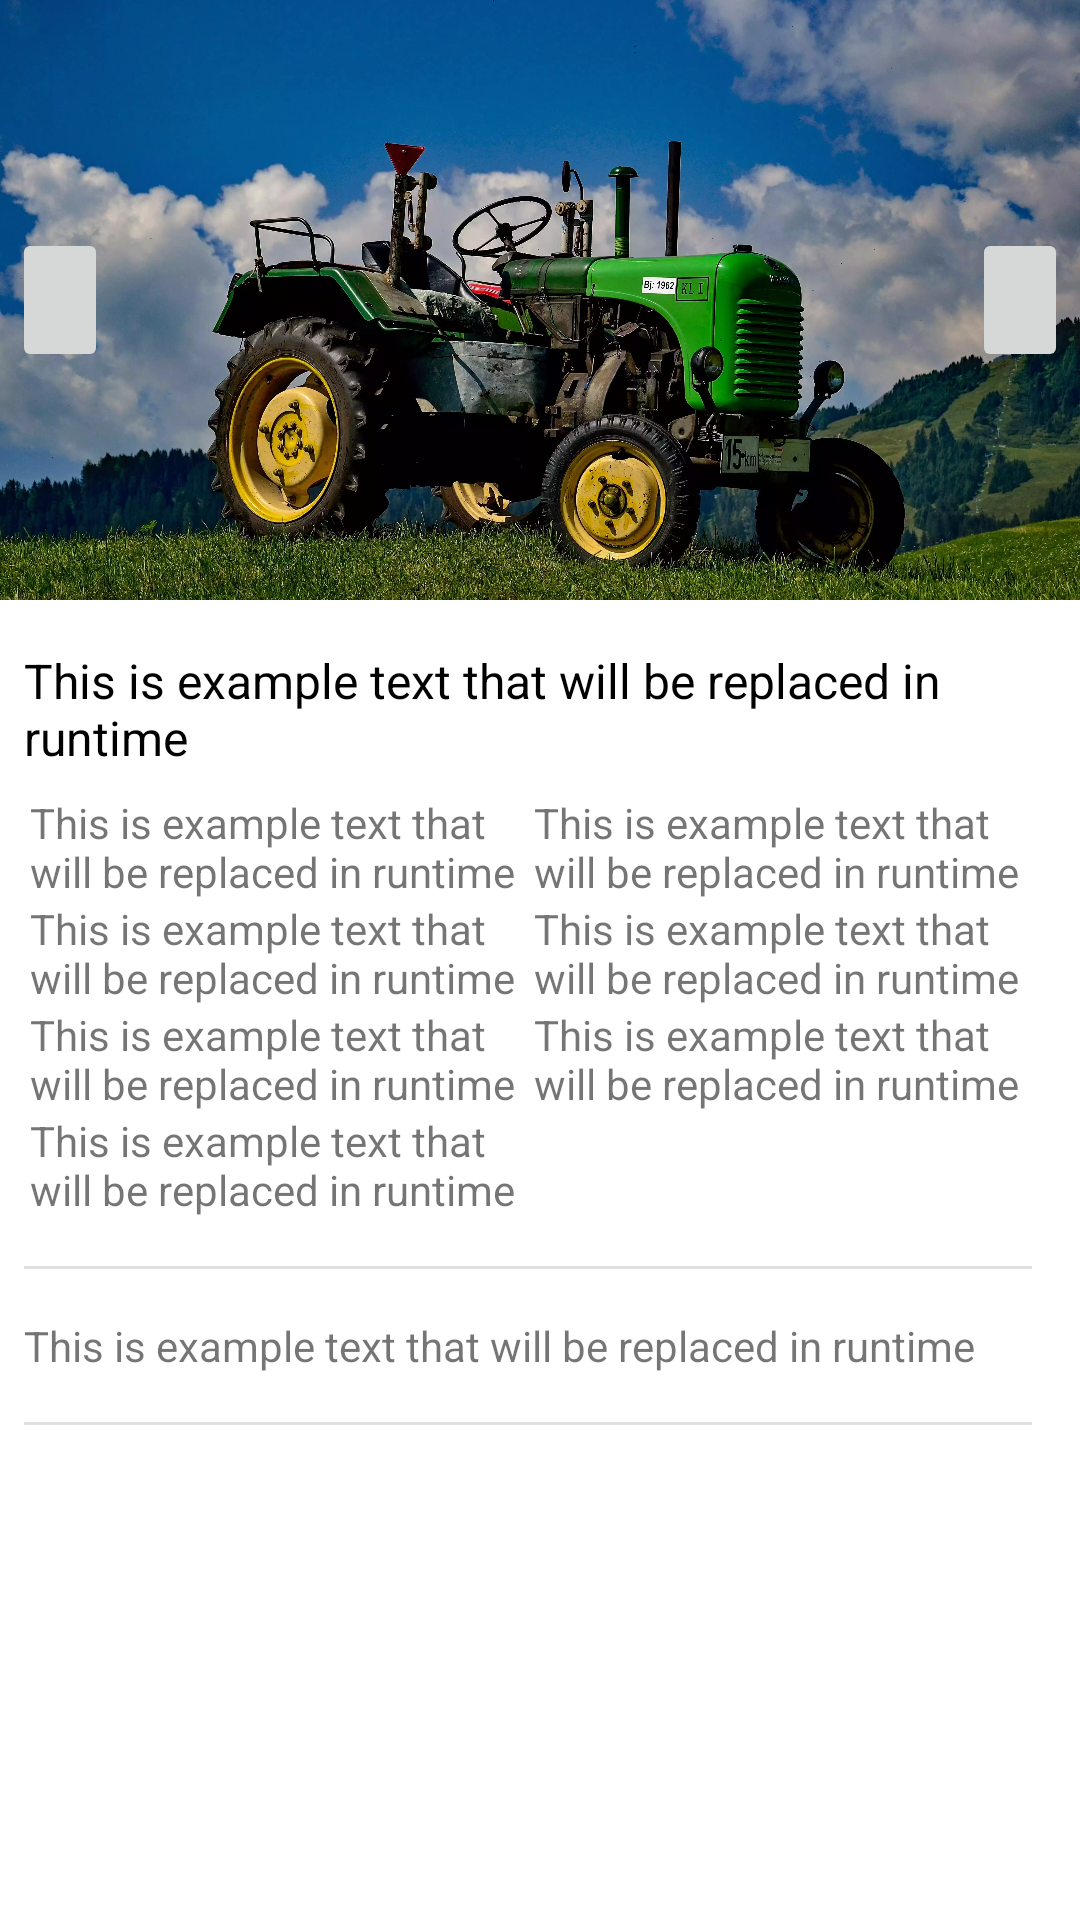

Write the Android layout XML for this screen, with the resource values it uses.
<!-- AndroidManifest.xml: application theme Theme.EnablersOfSymbiosisPrototype -->
<!-- res/layout/fragment_general_list_item_details.xml -->
<?xml version="1.0" encoding="utf-8"?>
<androidx.constraintlayout.widget.ConstraintLayout xmlns:android="http://schemas.android.com/apk/res/android"
    xmlns:app="http://schemas.android.com/apk/res-auto"
    xmlns:tools="http://schemas.android.com/tools"
    android:layout_width="match_parent"
    android:layout_height="match_parent"
    tools:context=".ui.listingDetails.ListingDetailsFragment">


    <androidx.constraintlayout.widget.ConstraintLayout
        android:id="@+id/galleryLayout"
        android:layout_width="0dp"
        android:layout_height="wrap_content"
        android:minHeight="200dp"
        app:layout_constraintBottom_toTopOf="@id/listingContentScroller"
        app:layout_constraintEnd_toEndOf="parent"
        app:layout_constraintStart_toStartOf="parent"
        app:layout_constraintTop_toTopOf="parent">

        <ImageView
            android:id="@+id/backgroundImage"
            android:layout_width="0dp"
            android:layout_height="0dp"
            android:contentDescription="@string/listingGalleryImageDescription"
            android:scaleType="centerCrop"
            app:layout_constraintBottom_toBottomOf="parent"
            app:layout_constraintEnd_toEndOf="parent"
            app:layout_constraintStart_toStartOf="parent"
            app:layout_constraintTop_toTopOf="parent"
            app:srcCompat="@drawable/green_tractor" />

        <ImageView
            android:id="@+id/foregroundImage"
            android:layout_width="0dp"
            android:layout_height="0dp"
            android:contentDescription="@string/listingGalleryImageDescription"
            android:scaleType="centerCrop"
            app:layout_constraintBottom_toBottomOf="parent"
            app:layout_constraintEnd_toEndOf="parent"
            app:layout_constraintStart_toStartOf="parent"
            app:layout_constraintTop_toTopOf="parent"
            app:srcCompat="@drawable/green_tractor" />

        <ImageButton
            android:id="@+id/galleryBack"
            android:layout_width="wrap_content"
            android:layout_height="wrap_content"
            android:layout_marginStart="4dp"
            android:contentDescription="@string/listingGalleryBackward"
            android:minWidth="32dp"
            android:minHeight="48dp"
            app:layout_constraintBottom_toBottomOf="parent"
            app:layout_constraintStart_toStartOf="parent"
            app:layout_constraintTop_toTopOf="parent"
            app:srcCompat="@drawable/ic_arrow_left" />

        <ImageButton
            android:id="@+id/galleryForward"
            android:layout_width="wrap_content"
            android:layout_height="wrap_content"
            android:layout_marginEnd="4dp"
            android:contentDescription="@string/listingGalleryForward"
            android:minWidth="32dp"
            android:minHeight="48dp"
            app:layout_constraintBottom_toBottomOf="parent"
            app:layout_constraintEnd_toEndOf="parent"
            app:layout_constraintTop_toTopOf="parent"
            app:srcCompat="@drawable/ic_arrow_right" />

    </androidx.constraintlayout.widget.ConstraintLayout>

    <ScrollView
        android:id="@+id/listingContentScroller"
        android:layout_width="0dp"
        android:layout_height="0dp"
        android:contentDescription="@string/listingContent"
        app:layout_constraintBottom_toBottomOf="parent"
        app:layout_constraintEnd_toEndOf="parent"
        app:layout_constraintStart_toStartOf="parent"
        app:layout_constraintTop_toBottomOf="@id/galleryLayout">

        <LinearLayout
            android:id="@+id/listingContentLayout"
            android:layout_width="match_parent"
            android:layout_height="wrap_content"
            android:layout_marginStart="8dp"
            android:layout_marginEnd="16dp"
            android:orientation="vertical">

            <TextView
                android:id="@+id/listingTitle"
                android:layout_width="match_parent"
                android:layout_height="wrap_content"
                android:layout_marginTop="16dp"
                android:layout_marginBottom="8dp"
                android:text="@string/exampleText"
                android:textColor="#000000"
                android:textSize="16sp" />

            <LinearLayout
                android:id="@+id/mainContentsLayout"
                android:layout_width="match_parent"
                android:layout_height="match_parent"
                android:layout_marginBottom="16dp"
                android:baselineAligned="false"
                android:orientation="horizontal">

                <LinearLayout
                    android:layout_width="0dp"
                    android:layout_height="match_parent"
                    android:layout_weight="1"
                    android:orientation="vertical">

                    <TextView
                        android:id="@+id/listingType"
                        android:layout_width="match_parent"
                        android:layout_height="wrap_content"
                        android:layout_marginStart="2dp"
                        android:text="@string/exampleText" />

                    <TextView
                        android:id="@+id/listingDepartment"
                        android:layout_width="match_parent"
                        android:layout_height="wrap_content"
                        android:layout_marginStart="2dp"
                        android:text="@string/exampleText" />

                    <TextView
                        android:id="@+id/listingPrice"
                        android:layout_width="match_parent"
                        android:layout_height="wrap_content"
                        android:layout_marginStart="2dp"
                        android:text="@string/exampleText" />

                    <TextView
                        android:id="@+id/listingDate"
                        android:layout_width="match_parent"
                        android:layout_height="wrap_content"
                        android:layout_marginStart="2dp"
                        android:text="@string/exampleText" />

                </LinearLayout>

                <LinearLayout
                    android:layout_width="0dp"
                    android:layout_height="match_parent"
                    android:layout_weight="1"
                    android:orientation="vertical">

                    <TextView
                        android:id="@+id/listingSellerName"
                        android:layout_width="match_parent"
                        android:layout_height="wrap_content"
                        android:layout_marginStart="2dp"
                        android:text="@string/exampleText" />

                    <TextView
                        android:id="@+id/listingSellerEmail"
                        android:layout_width="match_parent"
                        android:layout_height="wrap_content"
                        android:layout_marginStart="2dp"
                        android:text="@string/exampleText" />

                    <TextView
                        android:id="@+id/listingSellerPhoneNumber"
                        android:layout_width="match_parent"
                        android:layout_height="wrap_content"
                        android:layout_marginStart="2dp"
                        android:text="@string/exampleText" />

                </LinearLayout>

            </LinearLayout>

            <View
                android:layout_width="match_parent"
                android:layout_height="1dp"
                android:background="?android:attr/listDivider" />

            <TextView
                android:id="@+id/listingDescription"
                android:layout_width="match_parent"
                android:layout_height="wrap_content"
                android:layout_marginTop="16dp"
                android:layout_marginBottom="16dp"
                android:text="@string/exampleText" />

            <View
                android:layout_width="match_parent"
                android:layout_height="1dp"
                android:layout_marginBottom="16dp"
                android:background="?android:attr/listDivider" />

            <androidx.fragment.app.FragmentContainerView
                android:id="@+id/listingSpecificDetails"
                android:layout_height="wrap_content"
                android:layout_width="match_parent"/>
        </LinearLayout>
    </ScrollView>

</androidx.constraintlayout.widget.ConstraintLayout>
<!-- resources referenced by this layout -->
<resources>
  <!-- drawable green_tractor: webp bitmap (drawable, 593870 bytes) -->
  <string name="exampleText">This is example text that will be replaced in runtime</string>
  <string name="listingContent">Contents of the listing</string>
  <string name="listingGalleryBackward">Go to previous photo</string>
  <string name="listingGalleryForward">Go to next photo</string>
  <string name="listingGalleryImageDescription">Photos from the product</string>
  <style name="Theme.EnablersOfSymbiosisPrototype" parent="Theme.MaterialComponents.DayNight.DarkActionBar">
          
          <item name="colorPrimary">@color/primary_800</item>
          <item name="colorPrimaryVariant">@color/primary_800</item>
          <item name="colorOnPrimary">@color/white</item>
          
          <item name="colorSecondary">@color/secondary_500</item>
          <item name="colorSecondaryVariant">@color/secondary_700</item>
          <item name="colorOnSecondary">@color/black</item>
          
          <item name="android:statusBarColor" tools:targetApi="l">?attr/colorPrimaryVariant</item>
          
      </style>
  <color name="primary_800">#2E7D32</color>
  <color name="white">#FFFFFFFF</color>
  <color name="secondary_500">#607D8B</color>
  <color name="secondary_700">#455A64</color>
  <color name="black">#FF000000</color>
</resources>
